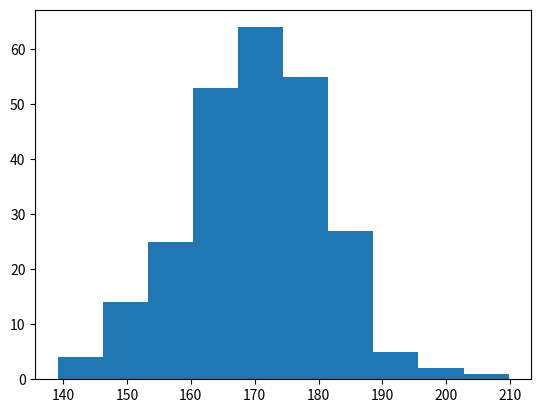

Generate this figure with matplotlib:
import numpy as np
import matplotlib.pyplot as plt
x=np.random.normal(170,10,250)
plt.hist(x)
plt.show()